Run: headless pygame with SDL's dummy video driver; simulated clock (each Clock.tick advances the game by its frame time, no real sleeping); random seed 0; keys injected as events and as key.get_pressed() state; mouse plan: one left click at the window centre at the start of phase 2, then a move to the lower-right quarter at the start of phase 3.
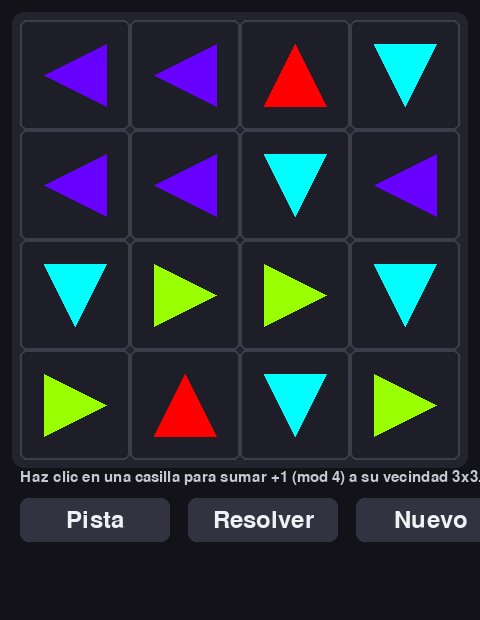
Frame 1 of 4 · flips 1–60 · no input
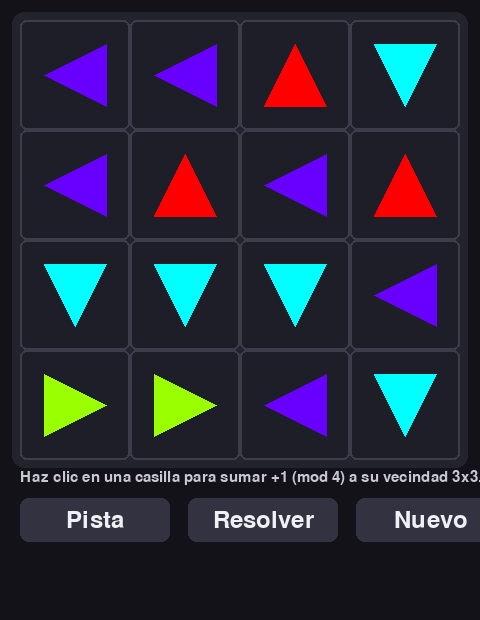
Frame 2 of 4 · flips 61–180 · clicked the window centre · tapped SPACE, RETURN · held RIGHT (→), D
Frame 3 of 4 · flips 181–300 · moved the mouse to the lower-right quarter · held DOWN (↓), S · screen unchanged from frame 2, image omitted
Frame 4 of 4 · flips 301–420 · held LEFT (←), A, UP (↑), W · screen unchanged from frame 3, image omitted

The pygame program that drew these frames:

import pygame
import random
from itertools import product
from collections import deque
from copy import deepcopy

# =================== LÓGICA DEL ROMPECABEZAS (Z4 + vecindad Chebyshev) ===================

MOD = 4
N = 4  # tablero 4x4

def apply_press(board, r, c, k=1):
    """Suma k (mod 4) al bloque 3x3 centrado en (r,c), recortado a la rejilla."""
    if k % MOD == 0:
        return
    for i in range(max(0, r-1), min(N, r+2)):
        for j in range(max(0, c-1), min(N, c+2)):
            board[i][j] = (board[i][j] + k) % MOD

def apply_press_matrix(board, P):
    """Devuelve una copia de board tras aplicar todas las presiones P (valores 0..3)."""
    out = deepcopy(board)
    for r in range(N):
        for c in range(N):
            k = P[r][c] % MOD
            if k:
                apply_press(out, r, c, k)
    return out

def mat_inv_mod4(M):
    """Inversa de una matriz cuadrada sobre Z4 mediante Gauss-Jordan (pivotes 1 o 3)."""
    n = len(M)
    A = [[M[i][j] % MOD for j in range(n)] for i in range(n)]
    I = [[1 if i == j else 0 for j in range(n)] for i in range(n)]
    for col in range(n):
        piv = None
        for r in range(col, n):
            if A[r][col] % MOD in (1, 3):
                piv = r
                break
        if piv is None:
            raise ValueError("Matriz no invertible mod 4")
        if piv != col:
            A[col], A[piv] = A[piv], A[col]
            I[col], I[piv] = I[piv], I[col]
        inv = 1 if A[col][col] % MOD == 1 else 3  # 3*3 ≡ 1 (mod 4)
        for j in range(n):
            A[col][j] = (A[col][j] * inv) % MOD
            I[col][j] = (I[col][j] * inv) % MOD
        for r in range(n):
            if r == col:
                continue
            factor = A[r][col] % MOD
            if factor:
                for j in range(n):
                    A[r][j] = (A[r][j] - factor * A[col][j]) % MOD
                    I[r][j] = (I[r][j] - factor * I[col][j]) % MOD
    return I

def mat_vec_mul_mod4(M, v):
    n = len(v)
    out = [0]*n
    for i in range(n):
        s = 0
        for j in range(n):
            s += M[i][j]*v[j]
        out[i] = s % MOD
    return out

def vec_mul_mat_mod4(v, M):
    n = len(v)
    out = [0]*n
    for j in range(n):
        s = 0
        for i in range(n):
            s += v[i]*M[i][j]
        out[j] = s % MOD
    return out

# Matriz de acoplamiento horizontal al bajar una fila (Chebyshev, sin wrap):
# T * p_r = contribución sobre la fila r-1
T = [
    [1,1,0,0],
    [1,1,1,0],
    [0,1,1,1],
    [0,0,1,1],
]
T_INV = mat_inv_mod4(T)

def solve_min_presses(initial):
    """
    Encuentra P (4x4, valores 0..3) que lleva 'initial' a todo ceros, minimizando el
    número total de +1 (suma de P). Estratégia: enumerate 1a fila (4^4) y propagar con T_INV.
    Devuelve (P_opt, costo). Si no hay solución, devuelve (None, None).
    """
    best_P, best_cost = None, float('inf')
    for first_row in product(range(4), repeat=4):
        S = [row[:] for row in initial]
        P = [[0]*N for _ in range(N)]
        P[0] = list(first_row)
        # aplicar fila 0
        for c in range(N):
            k = P[0][c]
            if k:
                apply_press(S, 0, c, k)
        feasible = True
        # Propagar filas 1..3
        for r in range(1, N):
            target = [(-x) % MOD for x in S[r-1]]
            p_r = vec_mul_mat_mod4(target, T_INV)
            P[r] = p_r
            for c in range(N):
                k = P[r][c]
                if k:
                    apply_press(S, r, c, k)
        # Verificar última fila
        if any(S[N-1][c] % MOD != 0 for c in range(N)):
            feasible = False
        if not feasible:
            continue
        cost = sum(sum(cell % MOD for cell in row) for row in P)
        if cost < best_cost:
            best_cost = cost
            best_P = [row[:] for row in P]
    if best_P is None:
        return None, None
    return best_P, best_cost

def next_hint(board):
    """
    Calcula una 'siguiente jugada' óptima desde el estado actual.
    Regresa (r, c) si hay movimiento, o None si ya está resuelto o sin solución.
    """
    P, cost = solve_min_presses(board)
    if P is None or cost == 0:
        return None
    for r in range(N):
        for c in range(N):
            if P[r][c] % MOD != 0:
                return (r, c)
    return None

def optimal_move_sequence(board):
    """
    Devuelve una secuencia de clics unitarios (r,c) que lleva a cero
    con número mínimo de +1. Orden canon: fila por fila, izquierda a derecha.
    """
    P, cost = solve_min_presses(board)
    if P is None:
        return None
    seq = []
    for r in range(N):
        for c in range(N):
            k = P[r][c] % MOD
            for _ in range(k):
                seq.append((r, c))
    return seq

def is_solved(board):
    return all(board[r][c] % MOD == 0 for r in range(N) for c in range(N))

# =================== INTERFAZ PYGAME ===================

# Configuración visual
GRID_SIZE = N
TILE = 110
GRID_MARGIN = 20
PANEL_H = 140
W = GRID_MARGIN*2 + GRID_SIZE*TILE
H = GRID_MARGIN*2 + GRID_SIZE*TILE + PANEL_H

# Colores y mapeo de flechas
def hex_to_rgb(h):
    h = h.lstrip('#')
    return tuple(int(h[i:i+2], 16) for i in (0, 2, 4))

COLORS = {
    0: hex_to_rgb('#fe0000'),  # arriba
    1: hex_to_rgb('#9aff01'),  # derecha
    2: hex_to_rgb('#01ffff'),  # abajo
    3: hex_to_rgb('#6700ff'),  # izquierda
}

BG = (18, 18, 24)
GRID_BG = (35, 35, 45)
LINE = (60, 60, 75)
WHITE = (240, 240, 245)
ACCENT = (255, 200, 0)
BTN_BG = (50, 50, 65)
BTN_BG_HOVER = (70, 70, 90)
BTN_TEXT = WHITE
HINT_BORDER = (255, 220, 0)

# Botones
class Button:
    def __init__(self, rect, text, font, callback):
        self.rect = pygame.Rect(rect)
        self.text = text
        self.font = font
        self.callback = callback

    def draw(self, surf, mouse_pos):
        hovering = self.rect.collidepoint(mouse_pos)
        color = BTN_BG_HOVER if hovering else BTN_BG
        pygame.draw.rect(surf, color, self.rect, border_radius=8)
        label = self.font.render(self.text, True, BTN_TEXT)
        surf.blit(label, label.get_rect(center=self.rect.center))

    def handle_event(self, event):
        if event.type == pygame.MOUSEBUTTONDOWN and event.button == 1:
            if self.rect.collidepoint(event.pos):
                self.callback()

def new_random_board():
    return [[random.randint(0, 3) for _ in range(GRID_SIZE)] for _ in range(GRID_SIZE)]

def draw_arrow(surf, rect, value):
    """Dibuja una flecha llena (triángulo) orientada según value 0=↑,1=→,2=↓,3=← con color."""
    x, y, w, h = rect
    pad = int(min(w, h) * 0.22)
    cx, cy = x + w//2, y + h//2
    color = COLORS[value % 4]

    if value % 4 == 0:  # arriba
        pts = [(cx, y + pad), (x + pad, y + h - pad), (x + w - pad, y + h - pad)]
    elif value % 4 == 1:  # derecha
        pts = [(x + w - pad, cy), (x + pad, y + pad), (x + pad, y + h - pad)]
    elif value % 4 == 2:  # abajo
        pts = [(cx, y + h - pad), (x + pad, y + pad), (x + w - pad, y + pad)]
    else:  # izquierda
        pts = [(x + pad, cy), (x + w - pad, y + pad), (x + w - pad, y + h - pad)]

    pygame.draw.polygon(surf, color, pts)

def main():
    pygame.init()
    pygame.display.set_caption("Lights Out Z4 - Chebyshev (flechas)")
    screen = pygame.display.set_mode((W, H))
    clock = pygame.time.Clock()

    font = pygame.font.SysFont(None, 28)
    big = pygame.font.SysFont(None, 36)
    tiny = pygame.font.SysFont(None, 22)

    board = new_random_board()
    moves = 0
    solving = False
    solved = False
    move_queue = deque()
    hint_cell = None
    step_delay_ms = 260
    next_step_time = 0

    # Botones
    btn_w, btn_h, gap = 150, 44, 18
    base_y = GRID_MARGIN*2 + GRID_SIZE*TILE + 18
    buttons = []

    def on_hint():
        nonlocal hint_cell
        if solving:
            return
        h = next_hint(board)
        hint_cell = h

    def on_solve():
        nonlocal solving, move_queue, next_step_time, solved, hint_cell
        if solving or solved:
            return
        seq = optimal_move_sequence(board)
        if not seq:
            # sin solución (muy improbable aquí); no iniciar
            return
        hint_cell = None
        move_queue = deque(seq)
        solving = True
        next_step_time = pygame.time.get_ticks() + step_delay_ms

    def on_new():
        nonlocal board, moves, solving, solved, move_queue, hint_cell
        board = new_random_board()
        moves = 0
        solving = False
        solved = False
        move_queue.clear()
        hint_cell = None

    buttons.append(Button((GRID_MARGIN, base_y, btn_w, btn_h), "Pista", big, on_hint))
    buttons.append(Button((GRID_MARGIN + btn_w + gap, base_y, btn_w, btn_h), "Resolver", big, on_solve))
    buttons.append(Button((GRID_MARGIN + 2*(btn_w + gap), base_y, btn_w, btn_h), "Nuevo", big, on_new))

    running = True
    while running:
        mouse_pos = pygame.mouse.get_pos()
        for event in pygame.event.get():
            if event.type == pygame.QUIT:
                running = False

            for b in buttons:
                b.handle_event(event)

            if event.type == pygame.MOUSEBUTTONDOWN and event.button == 1:
                if solving or solved:
                    continue
                # Click dentro del grid
                gx0 = GRID_MARGIN
                gy0 = GRID_MARGIN
                gx1 = gx0 + GRID_SIZE*TILE
                gy1 = gy0 + GRID_SIZE*TILE
                if gx0 <= event.pos[0] < gx1 and gy0 <= event.pos[1] < gy1:
                    c = (event.pos[0] - gx0) // TILE
                    r = (event.pos[1] - gy0) // TILE
                    apply_press(board, r, c, 1)
                    moves += 1
                    hint_cell = None  # invalidar pista anterior
                    if is_solved(board):
                        solved = True

        # Paso de resolución automática
        if solving and pygame.time.get_ticks() >= next_step_time:
            if move_queue:
                r, c = move_queue.popleft()
                apply_press(board, r, c, 1)
                moves += 1
                if is_solved(board) and not move_queue:
                    solving = False
                    solved = True
                next_step_time = pygame.time.get_ticks() + step_delay_ms
            else:
                solving = False
                solved = is_solved(board)

        # -------------------- DIBUJO --------------------
        screen.fill(BG)

        # Panel del grid
        grid_rect = pygame.Rect(GRID_MARGIN-8, GRID_MARGIN-8, GRID_SIZE*TILE+16, GRID_SIZE*TILE+16)
        pygame.draw.rect(screen, GRID_BG, grid_rect, border_radius=12)

        # Celdas
        for r in range(GRID_SIZE):
            for c in range(GRID_SIZE):
                x = GRID_MARGIN + c*TILE
                y = GRID_MARGIN + r*TILE
                rect = (x, y, TILE, TILE)
                # Fondo celda
                pygame.draw.rect(screen, (30, 30, 40), rect, border_radius=6)
                # Flecha
                draw_arrow(screen, rect, board[r][c])
                # Borde
                pygame.draw.rect(screen, LINE, rect, width=2, border_radius=6)

        # Resaltado de Pista
        if hint_cell is not None:
            r, c = hint_cell
            hx = GRID_MARGIN + c*TILE
            hy = GRID_MARGIN + r*TILE
            pygame.draw.rect(screen, HINT_BORDER, (hx-3, hy-3, TILE+6, TILE+6), width=3, border_radius=8)
            tip = tiny.render(f"Sugerencia: clic en (fila {r+1}, col {c+1})", True, WHITE)
            screen.blit(tip, (GRID_MARGIN, GRID_MARGIN + GRID_SIZE*TILE + 74))

        # Texto de estado
        status = f"Movimientos: {moves}"
        if solving:
            status += "   Resolviendo..."
        elif solved:
            status += "   ¡Resuelto!"
        label = font.render(status, True, WHITE)
        screen.blit(label, (GRID_MARGIN, GRID_MARGIN + GRID_SIZE*TILE + 46))

        # Instrucciones breves
        inst = tiny.render("Haz clic en una casilla para sumar +1 (mod 4) a su vecindad 3x3.", True, (200,200,210))
        screen.blit(inst, (GRID_MARGIN, GRID_MARGIN + GRID_SIZE*TILE + 10))

        # Botones
        for b in buttons:
            b.draw(screen, mouse_pos)

        pygame.display.flip()
        clock.tick(60)

    pygame.quit()

if __name__ == "__main__":
    main()
